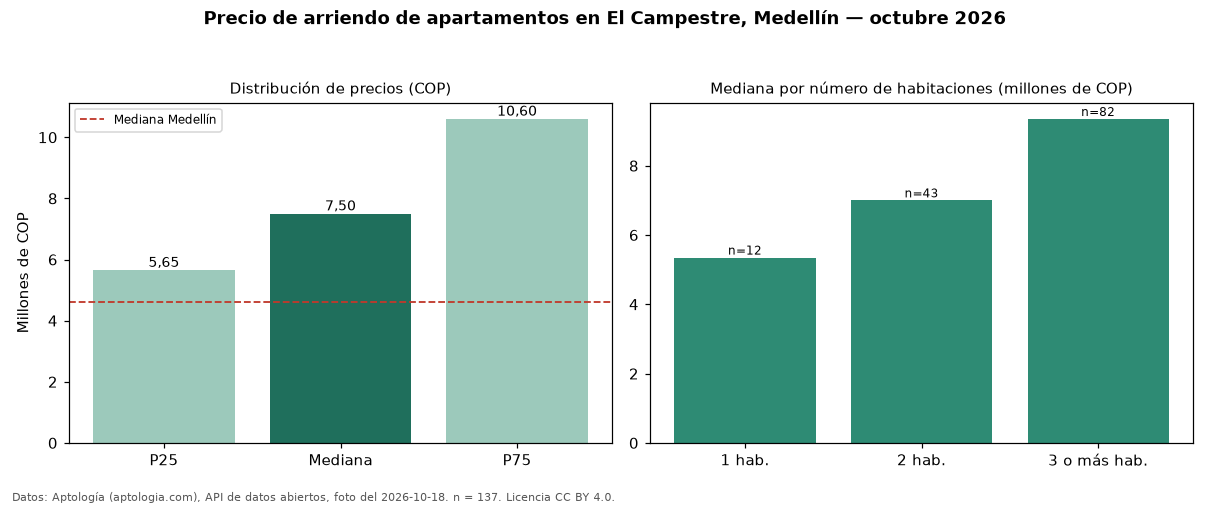

The data file committed next to this chart (first rows):
seccion, metrica, valor_cop, n
precio, p25, 5650000, 137
precio, mediana, 7500000, 137
precio, p75, 10600000, 137
precio, minimo, 2200000, 137
precio, maximo, 28000000, 137
parqueadero, avisos_con_parqueadero, 137, 137
parqueadero, mediana_con_parqueadero, 7500000, 137
habitaciones, 1, 5350000, 12
habitaciones, 2, 7000000, 43
habitaciones, 3+, 9350000, 82
ciudad, mediana_ciudad, 4600000, 
fuente, fecha_foto, 2026-10-18, 
fuente, atribucion, https://www.aptologia.com/arriendo/medel…, 
